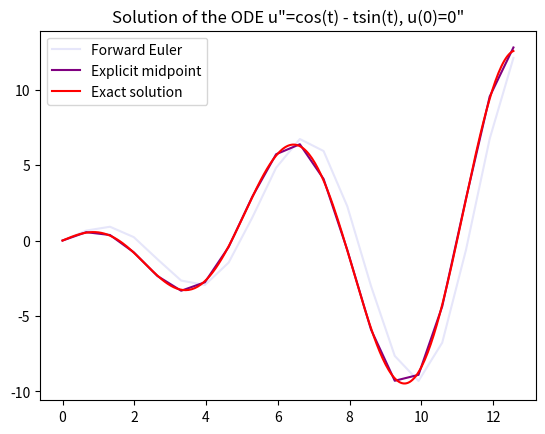

Source code (Python):
# Problem E.5. Implement the explicit midpoint method

import numpy as np
from math import cos, sin, pi
import matplotlib.pyplot as plt

class ODESolver:
    def __init__(self, f):
        self.f = f
    def advance(self):
        """Advance solution one time step."""
        raise NotImplementedError # implement in subclass
    def set_initial_condition(self, U0):
        self.U0 = float(U0)
    def solve(self, time_points):
        self.t = np.asarray(time_points)
        N = len(self.t)
        self.u = np.zeros(N)
        # Assume that self.t[0] corresponds to self.U0
        self.u[0] = self.U0
        # Time loop
        for n in range(N-1):
            self.n = n
            self.u[n+1] = self.advance()
        return self.u, self.t

class ForwardEuler(ODESolver):
    def advance(self):
        u, f, n, t = self.u, self.f, self.n, self.t
        dt = t[n+1] - t[n]
        unew = u[n] + dt*f(u[n], t[n])
        return unew

class Midpoint(ODESolver):
    def advance(self):
        u, f, n, t = self.u, self.f, self.n, self.t
        dt = t[n+1] - t[n]
        k1 = f(u[n], t[n])
        k2 = f(u[n] + (dt*k1)/2, t[n] + dt/2)
        unew = u[n] + dt*k2
        return unew

f = lambda u, t: cos(t) - t*sin(t)
exact = lambda t: t*cos(t)
exact = np.vectorize(exact)

U0 = 0; N = 20; T = 4*pi
time_points = np.linspace(0,T,N)

# Forward Euler
fe = ForwardEuler(f)
fe.set_initial_condition(U0)
u1, t1 = fe.solve(time_points)
plt.plot(t1, u1, 'lavender', label = 'Forward Euler')

# Explicit midpoint method
m = Midpoint(f)
m.set_initial_condition(U0)
u2, t2 = m.solve(time_points)
plt.plot(t2, u2, 'purple', label = 'Explicit midpoint')


# Analytical solution
#plot the exact solution in the same plot
time_exact = np.linspace(0,T,301) #more points to improve the plot
plt.plot(time_exact, exact(time_exact), "red", label = "Exact solution")
plt.legend()
plt.title('Solution of the ODE u"=cos(t) - tsin(t), u(0)=0"')
plt.show()

"""
Drive code:

(A plot is made in this code (Solution of the ODE u"=cos(t) - tsin(t), u(0)=0").)
"""
